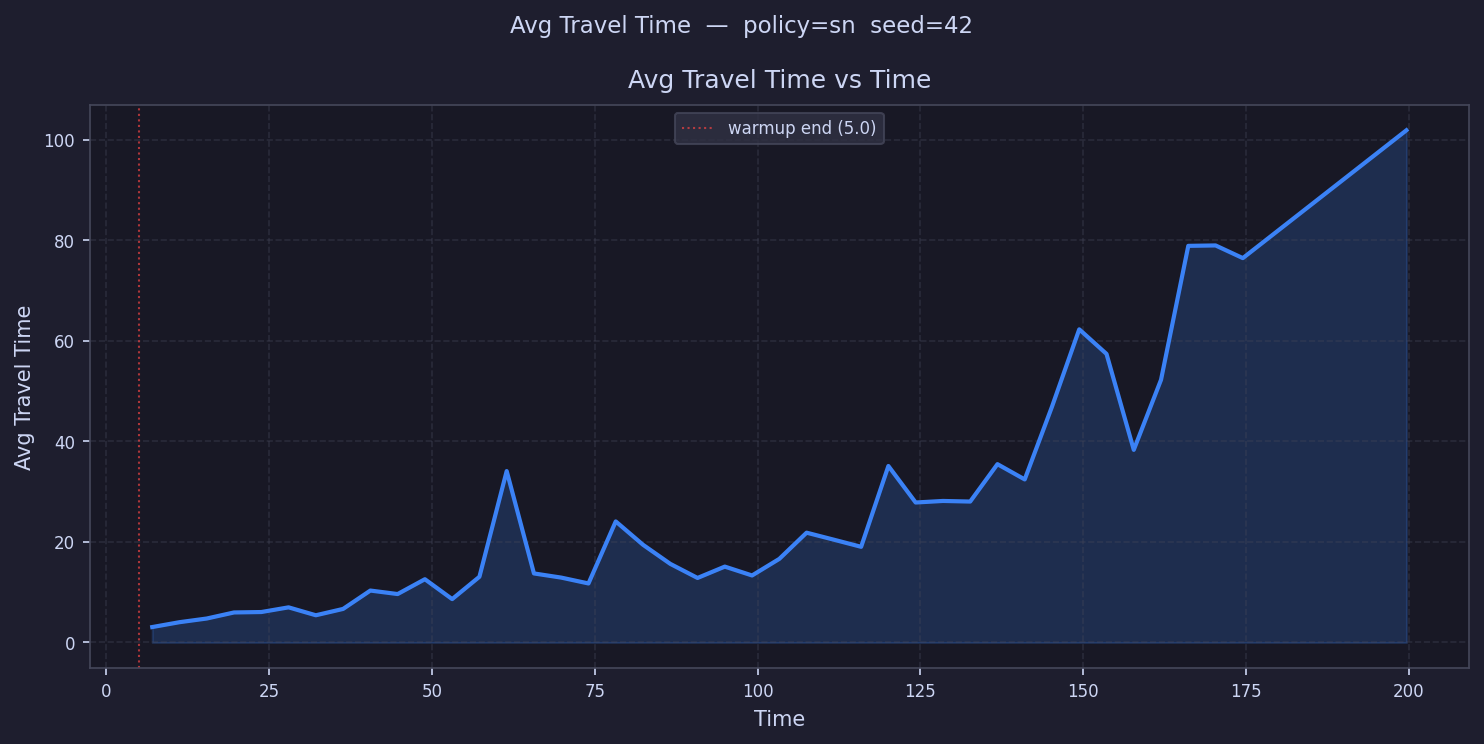

Source data for this figure (header and first rows):
time, avg_travel_time
7.092, 3.067
11.28, 4.037
15.46, 4.768
19.65, 5.973
23.83, 6.058
28.02, 6.99
32.2, 5.415
36.39, 6.678
40.57, 10.33
44.76, 9.636
48.94, 12.59
53.13, 8.63
57.31, 13.08
61.5, 34.11
65.68, 13.74
69.87, 12.91
74.05, 11.74
78.24, 24.09
82.42, 19.44
86.61, 15.65
90.79, 12.84
94.98, 15.1
99.16, 13.33
103.3, 16.64
107.5, 21.85
111.7, 20.45
115.9, 19.04
120.1, 35.12
124.3, 27.85
128.5, 28.16
132.6, 28.04
136.8, 35.48
141, 32.45
145.2, 46.92
149.4, 62.31
153.6, 57.42
157.8, 38.33
161.9, 52.28
166.1, 78.93
170.3, 79.01
174.5, 76.49
178.7, 
182.9, 
187, 
191.2, 
195.4, 
199.6, 101.9
203.8, 
208, 
212.2, 
